Run: headless pygame with SDL's dummy video driver; simulated clock (each Clock.tick advances the game by its frame time, no real sleeping); random seed 0; keys injected as events and as key.get_pressed() state; mouse plan: one left click at the window centre at the start of phase 2, then a move to the lower-right quarter at the start of phase 3.
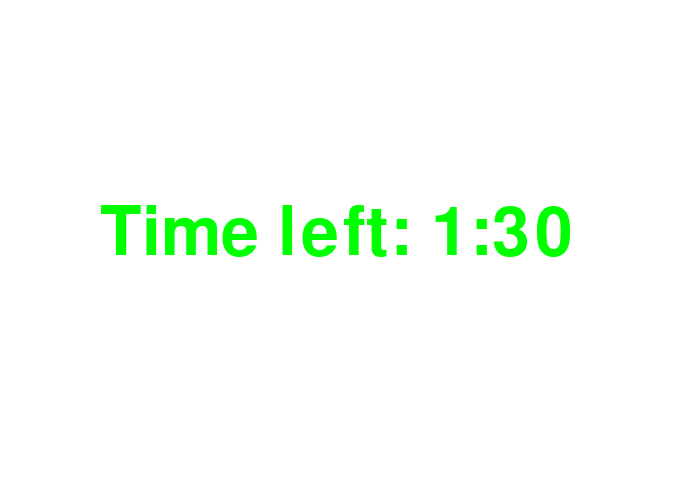
Frame 1 of 4 · flips 1–60 · no input
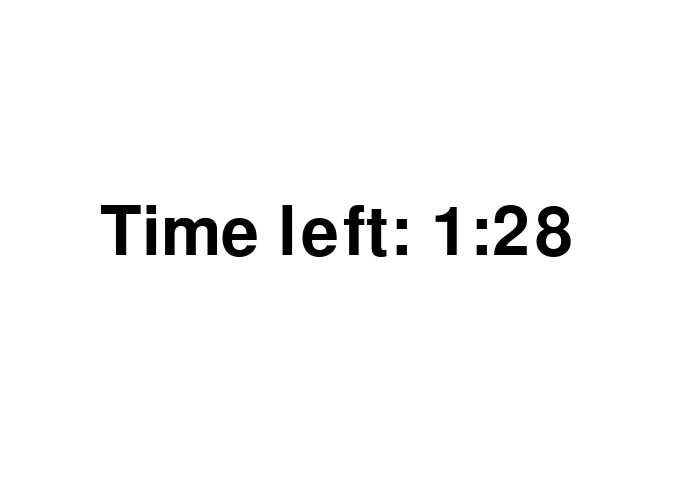
Frame 2 of 4 · flips 61–180 · clicked the window centre · tapped SPACE, RETURN · held RIGHT (→), D
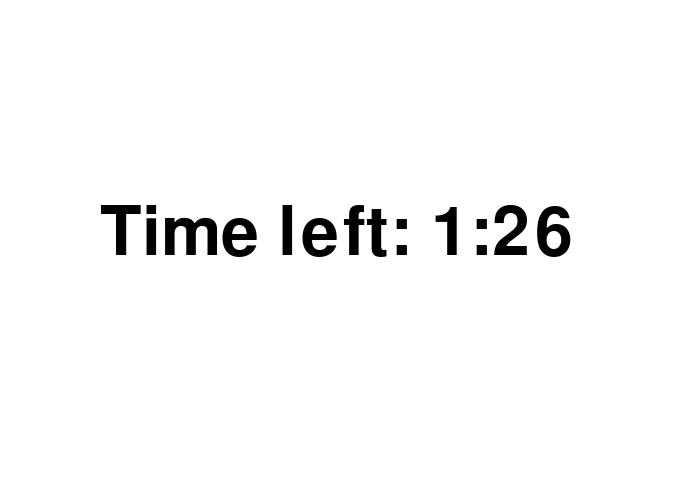
Frame 3 of 4 · flips 181–300 · moved the mouse to the lower-right quarter · held DOWN (↓), S
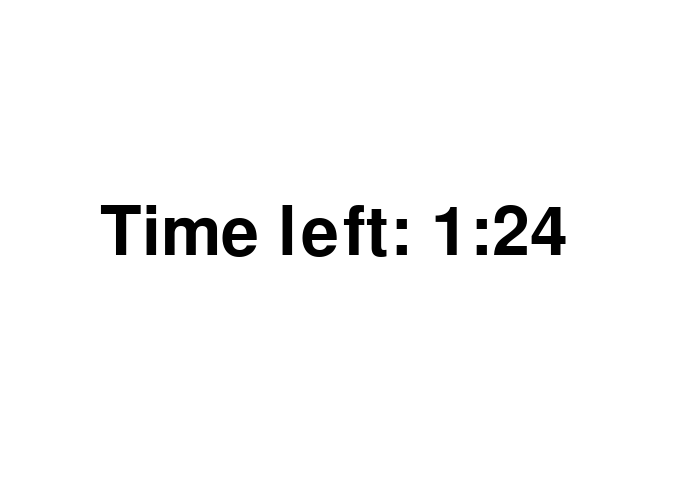
Frame 4 of 4 · flips 301–420 · held LEFT (←), A, UP (↑), W

The pygame program that drew these frames:

import pygame

# Define some colors
black = (0, 0, 0)
white = (255, 255, 255)
green = (0, 255, 0)
red = (255, 0, 0)

pygame.init()

# Set the height and width of the screen
size = [700, 500]
screen = pygame.display.set_mode(size)

pygame.display.set_caption("My Game")
done = False

# Used to manage how fast the screen updates
clock = pygame.time.Clock()

font = pygame.font.Font(None, 100)

start_ticks = 0
# set time
start_time = 90

# -------- Main Program Loop -----------
while not done:
    for event in pygame.event.get():  # User did something
        if event.type == pygame.QUIT:  # If user clicked close
            done = True  # Flag that we are done so we exit this loop
        if event.type == pygame.MOUSEBUTTONUP:
            start_ticks = pygame.time.get_ticks()


    # Set the screen background
    screen.fill(white)
    if(start_ticks!=0):
        diff = start_time - (pygame.time.get_ticks() - start_ticks)/1000
        if diff < 0:
            diff = 0


    # Divide by 60 to get total minutes
        minutes = diff // 60

    # Use modulus (remainder) to get seconds
        seconds = diff % 60

    # Use python string formatting to format in leading zeros
        output_string = "Time left: {0:.0f}:{1:.0f}".format(minutes, seconds)

    # Blit to the screen
        text = font.render(output_string, True, black)
    #[700, 500]
        screen.blit(text, [100, 200])

    else:
        output_string = "Time left: {0:.0f}:{1:02}".format(start_time//60, start_time%60)
        text = font.render(output_string, True, green)
        screen.blit(text, [100, 200])
    # Limit to 20 frames per second
    clock.tick(60)

    # Go ahead and update the screen with what we've drawn.
    pygame.display.flip()

# Be IDLE friendly. If you forget this line, the program will 'hang'
# on exit.
pygame.quit()
